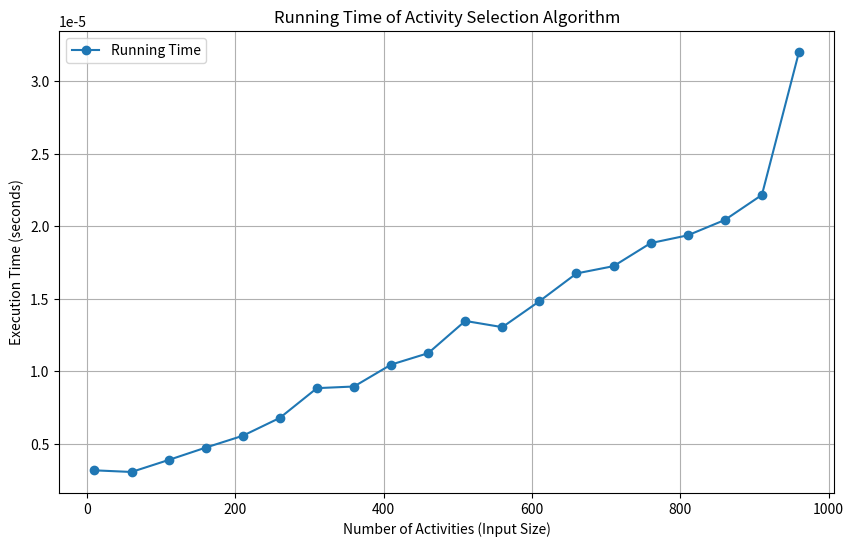

Write Python code to recreate this figure.
import time
import matplotlib.pyplot as plt
import random

# Activity Selection Algorithm
def printMaxActivities(s, f):
    n = len(f)
    i = 0  # Index of the first activity

    # Selected activities
    selected_activities = [i]

    # Consider the rest of the activities
    for j in range(1, n):
        if s[j] >= f[i]:
            selected_activities.append(j)
            i = j

    return selected_activities  # For correctness, though timing doesn't depend on this

# Generate random test cases
def generate_test_case(n):
    activities = []
    
    # Generate random start and finish times
    for _ in range(n):
        start = random.randint(0, 100)
        finish = start + random.randint(1, 10)
        activities.append((start, finish))
    
    # Sort activities by finish time
    activities.sort(key=lambda x: x[1])  # Sort by finish time
    
    # Separate start and finish times
    s = [a[0] for a in activities]
    f = [a[1] for a in activities]
    return s, f

# Measure running time
def measure_running_time():
    input_sizes = list(range(10, 1001, 50))  # Input sizes from 10 to 1000
    times = []

    for n in input_sizes:
        s, f = generate_test_case(n)

        # Measure time using perf_counter
        start_time = time.perf_counter()
        printMaxActivities(s, f)
        end_time = time.perf_counter()

        times.append(end_time - start_time)

    return input_sizes, times

# Plot the results
def plot_running_time(input_sizes, times):
    plt.figure(figsize=(10, 6))
    plt.plot(input_sizes, times, marker='o', label='Running Time')
    plt.xlabel('Number of Activities (Input Size)')
    plt.ylabel('Execution Time (seconds)')
    plt.title('Running Time of Activity Selection Algorithm')
    plt.legend()
    plt.grid(True)
    plt.show()

# Main function
if __name__ == "__main__":
    input_sizes, times = measure_running_time()
    plot_running_time(input_sizes, times)